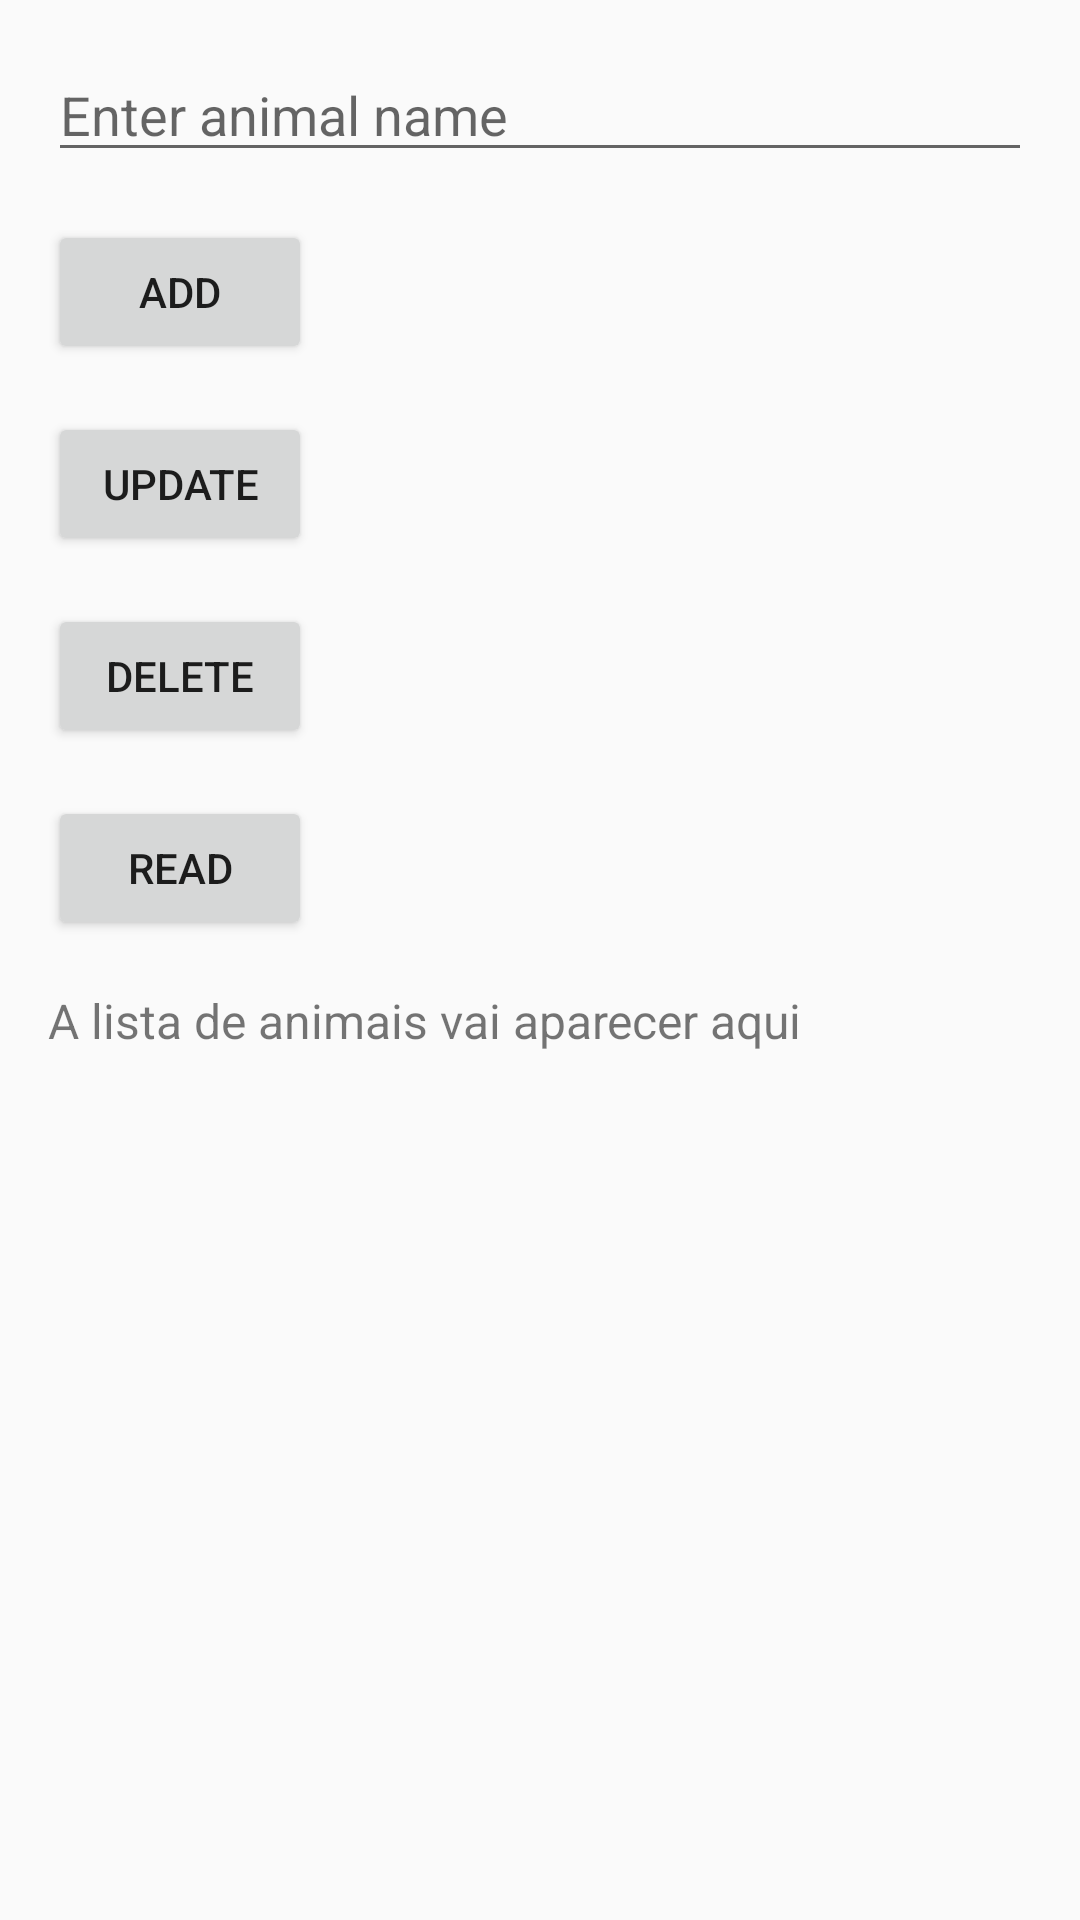

This screen was rendered from an Android layout file. Write that file and the resources it references.
<!-- AndroidManifest.xml: application theme Theme.Azulano -->
<!-- res/layout/activity_crudactivity.xml -->
<?xml version="1.0" encoding="utf-8"?>
<RelativeLayout xmlns:android="http://schemas.android.com/apk/res/android"
    android:layout_width="match_parent"
    android:layout_height="match_parent"
    android:padding="16dp">

    <EditText
        android:id="@+id/editTextAnimalName"
        android:layout_width="match_parent"
        android:layout_height="wrap_content"
        android:hint="@string/animal"
        android:inputType="text"/>

    <Button
        android:id="@+id/buttonAdd"
        android:layout_width="wrap_content"
        android:layout_height="wrap_content"
        android:text="@string/add"
        android:layout_below="@id/editTextAnimalName"
        android:layout_marginTop="16dp" />

    <Button
        android:id="@+id/buttonUpdate"
        android:layout_width="wrap_content"
        android:layout_height="wrap_content"
        android:text="@string/update"
        android:layout_below="@id/buttonAdd"
        android:layout_marginTop="16dp" />

    <Button
        android:id="@+id/buttonDelete"
        android:layout_width="wrap_content"
        android:layout_height="wrap_content"
        android:text="@string/delete"
        android:layout_below="@id/buttonUpdate"
        android:layout_marginTop="16dp" />

    <Button
        android:id="@+id/buttonRead"
        android:layout_width="wrap_content"
        android:layout_height="wrap_content"
        android:text="@string/read"
        android:layout_below="@id/buttonDelete"
        android:layout_marginTop="16dp" />

    <TextView
        android:id="@+id/textViewAnimals"
        android:layout_width="match_parent"
        android:layout_height="wrap_content"
        android:layout_below="@id/buttonRead"
        android:layout_marginTop="16dp"
        android:text="@string/display"
        android:textSize="16sp" />

</RelativeLayout>
<!-- resources referenced by this layout -->
<resources>
  <string name="add">ADD</string>
  <string name="animal">Enter animal name</string>
  <string name="delete">DELETE</string>
  <string name="display">A lista de animais vai aparecer aqui</string>
  <string name="read">READ</string>
  <string name="update">UPDATE</string>
  <style name="Theme.Azulano" parent="Base.Theme.Azulano" />
  <style name="Base.Theme.Azulano" parent="Theme.AppCompat.DayNight.NoActionBar">
              
              
      </style>
</resources>
